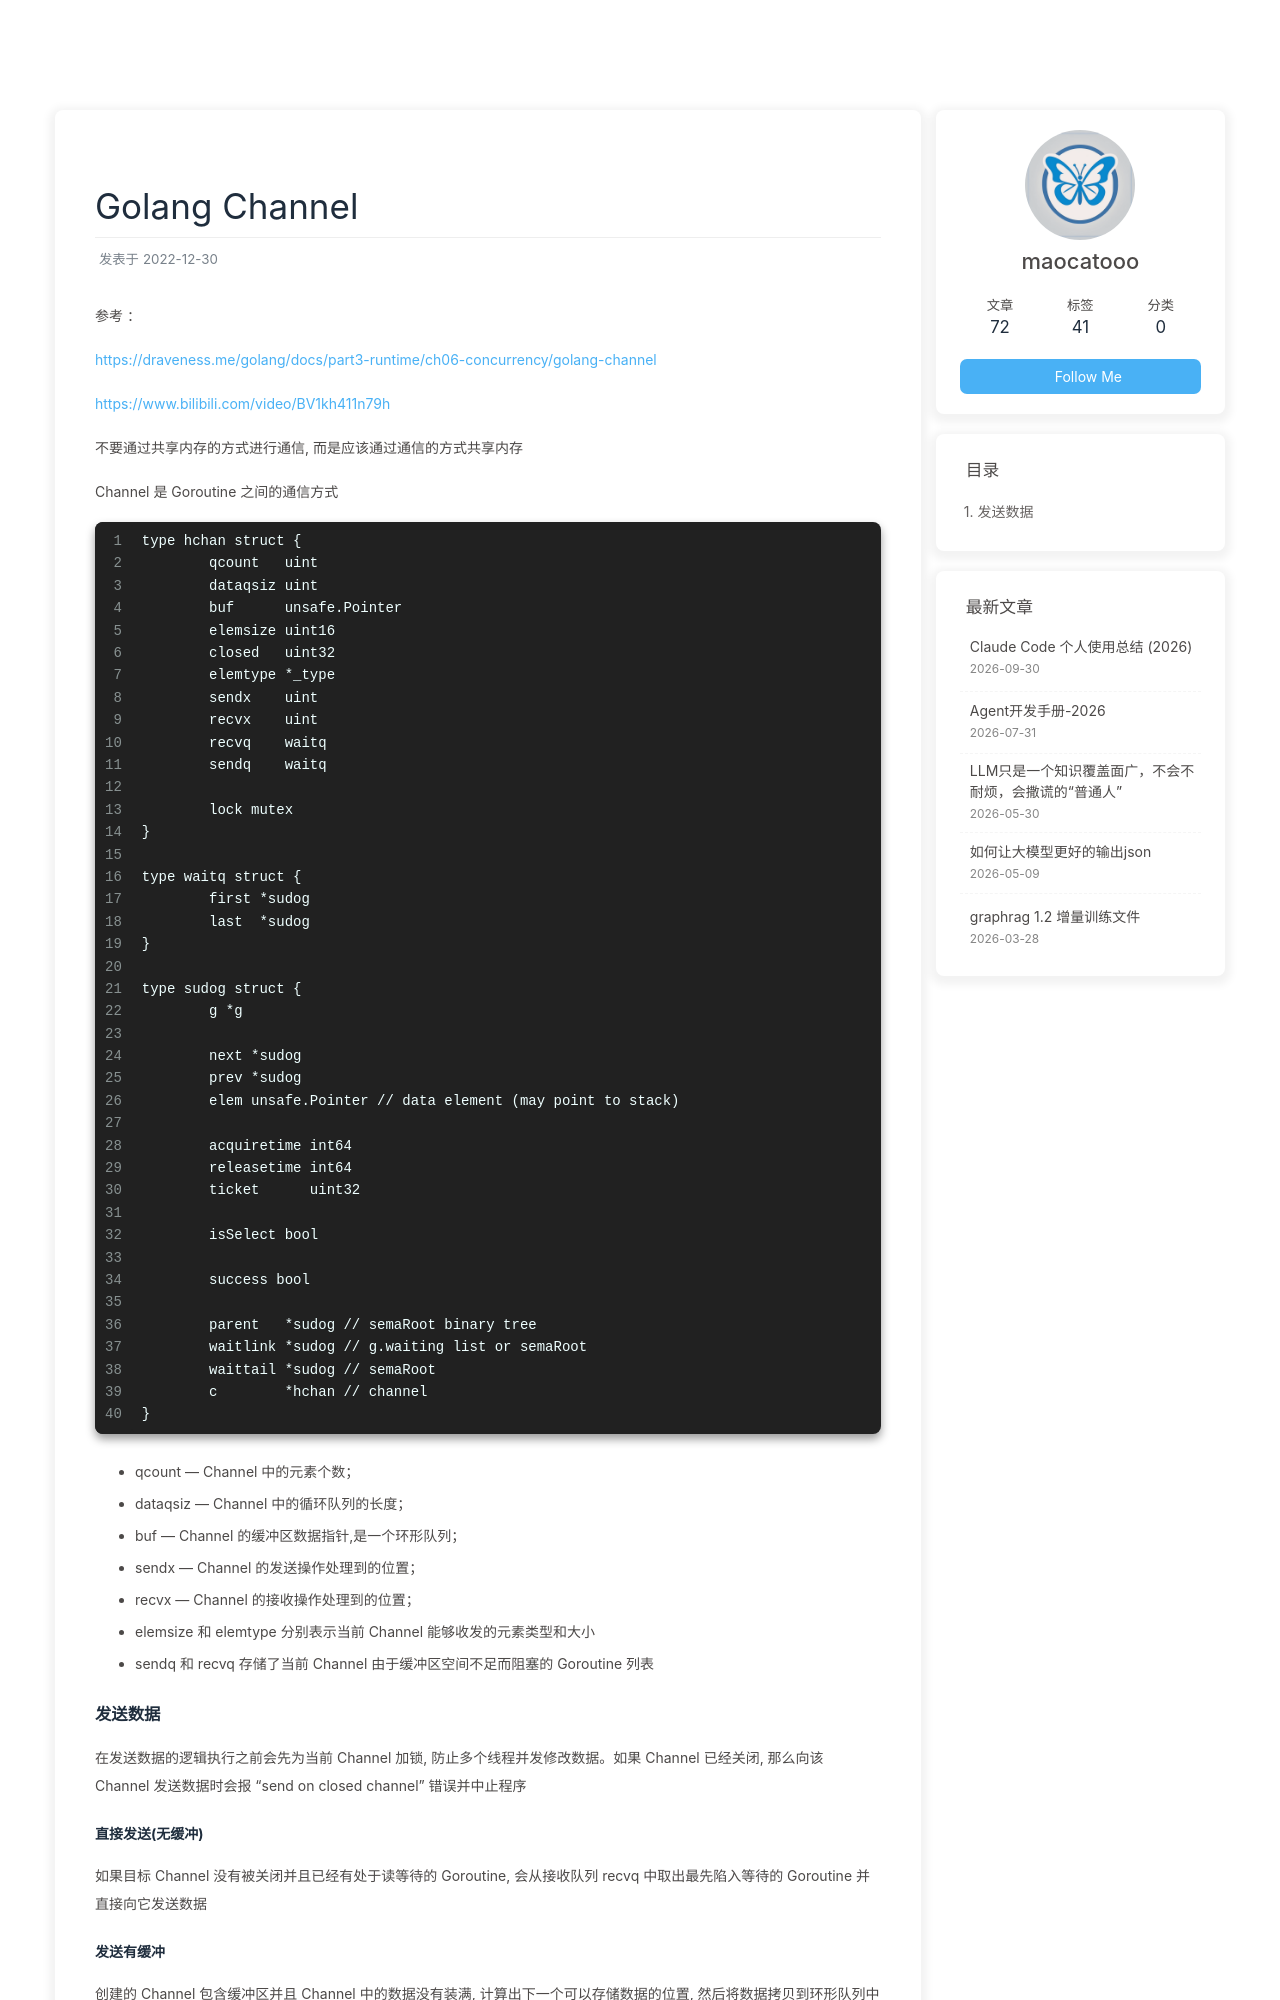

repository: maocatooo/maocatooo.github.io · page: 2022/12/30/golang/channel/index.html · generator: jekyll

---
title: Golang Channel
date: 2022-12-30
tags: [Golang]
---
参考 ： 

https://draveness.me/golang/docs/part3-runtime/ch06-concurrency/golang-channel

https://www.bilibili.com/video/BV1kh411n79h

不要通过共享内存的方式进行通信, 而是应该通过通信的方式共享内存

Channel 是 Goroutine 之间的通信方式

```
type hchan struct {
	qcount   uint
	dataqsiz uint
	buf      unsafe.Pointer
	elemsize uint16
	closed   uint32
	elemtype *_type
	sendx    uint
	recvx    uint
	recvq    waitq
	sendq    waitq

	lock mutex
}

type waitq struct {
	first *sudog
	last  *sudog
}

type sudog struct {
	g *g

	next *sudog
	prev *sudog
	elem unsafe.Pointer // data element (may point to stack)

	acquiretime int64
	releasetime int64
	ticket      uint32

	isSelect bool

	success bool

	parent   *sudog // semaRoot binary tree
	waitlink *sudog // g.waiting list or semaRoot
	waittail *sudog // semaRoot
	c        *hchan // channel
}
```
